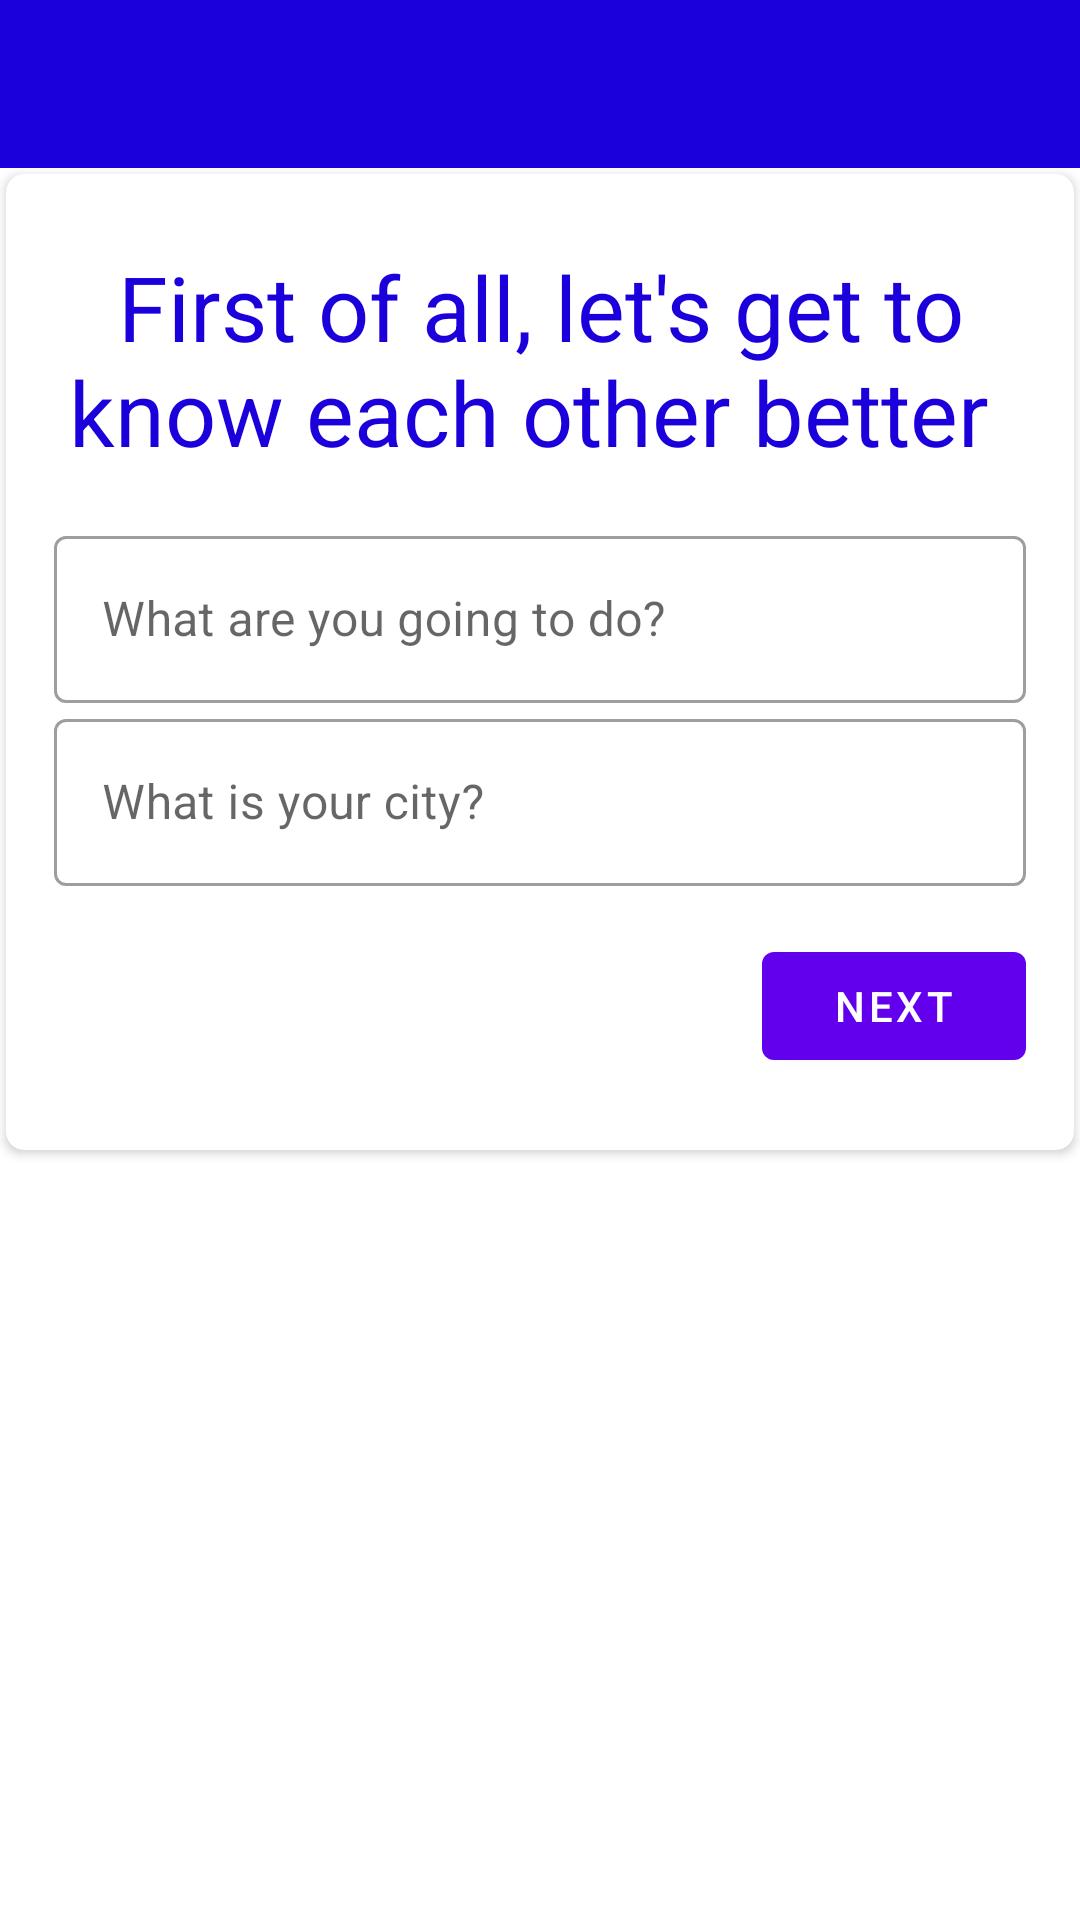

Write the Android layout XML for this screen, with the resource values it uses.
<!-- AndroidManifest.xml: application theme LightNoActionBar -->
<!-- res/layout/activity_second.xml -->
<?xml version="1.0" encoding="utf-8"?>
<LinearLayout
  xmlns:android="http://schemas.android.com/apk/res/android"
  xmlns:app="http://schemas.android.com/apk/res-auto"
  xmlns:tools="http://schemas.android.com/tools"
  android:layout_width="match_parent"
  android:layout_height="match_parent"
  android:orientation="vertical"
  tools:context=".SecondActivity">

  <include
    layout="@layout/toolbar"
    android:layout_width="match_parent"
    android:layout_height="wrap_content"
    >
  </include>
  <android.support.v7.widget.CardView
    style="@style/MyCardViewStyle"
    android:layout_width="match_parent"
    android:layout_height="wrap_content"
    android:layout_margin="2dp"
    android:layout_gravity="center"
    >

    <LinearLayout
      android:layout_width="match_parent"
      android:layout_height="wrap_content"
      android:clipToPadding="false"
      android:orientation="vertical"
      >

      <android.support.v7.widget.AppCompatTextView
        android:layout_width="match_parent"
        android:layout_height="wrap_content"
        android:gravity="center"
        android:text="First of all, let's get to know each other better "
        android:textColor="@color/niceBlueColor"
        android:textSize="30dp"/>
      <LinearLayout
        android:layout_width="match_parent"
        android:layout_height="wrap_content"
        android:layout_marginTop="16dp"
        android:clipToPadding="false"
        android:orientation="vertical">

        <android.support.design.widget.TextInputLayout
          android:id="@+id/action_text_input"
          style="@style/niceTextEditText"
          android:layout_width="match_parent"
          android:layout_height="wrap_content">

          <android.support.design.widget.TextInputEditText
            android:id="@+id/action_edit_text"
            android:layout_width="match_parent"
            android:layout_height="wrap_content"
            android:hint="@string/hint_action"
            android:inputType="textCapSentences"/>

        </android.support.design.widget.TextInputLayout>

        <android.support.design.widget.TextInputLayout
          android:id="@+id/city_text_input"
          style="@style/niceTextEditText"
          android:layout_width="match_parent"
          android:layout_height="wrap_content">

          <android.support.design.widget.TextInputEditText
            android:id="@+id/city_edit_text"
            android:layout_width="match_parent"
            android:layout_height="wrap_content"
            android:hint="@string/hint_city"
            android:inputType="textCapSentences"/>

        </android.support.design.widget.TextInputLayout>

        <LinearLayout
          android:layout_width="match_parent"
          android:layout_height="wrap_content"
          android:layout_marginTop="16dp"
          android:gravity="end"
          android:orientation="horizontal">

          <android.support.design.button.MaterialButton
            android:id="@+id/next_button"
            style="@style/niceButton"
            android:layout_width="wrap_content"
            android:layout_height="wrap_content"
            android:layout_gravity="center_horizontal"
            android:text="@string/second_activity_next"/>


        </LinearLayout>


      </LinearLayout>
    </LinearLayout>


  </android.support.v7.widget.CardView>


</LinearLayout>
<!-- res/layout/toolbar.xml (included above) -->
<?xml version="1.0" encoding="utf-8"?>
<android.support.v7.widget.Toolbar xmlns:android="http://schemas.android.com/apk/res/android"
  xmlns:app="http://schemas.android.com/apk/res-auto"
  android:id="@+id/toolbar"
  style="@style/Toolbar"
  app:theme="@style/ThemeOverlay.AppCompat.Dark.ActionBar"
  android:orientation="horizontal"
  >


</android.support.v7.widget.Toolbar>
<!-- resources referenced by this layout -->
<resources>
  <color name="niceBlueColor">#1c00db</color>
  <string name="hint_action">What are you going to do?</string>
  <string name="hint_city">What is your city?</string>
    -----------------hints--------------------
    -----------------buttons--------------------
  <string name="second_activity_next">Next</string>
    -----------------buttons--------------------
    -----------------errors--------------------
  <style name="MyCardViewStyle" parent="Theme.AppCompat.Light">
      <item name="cardCornerRadius">6dp</item>
      <item name="cardElevation">2dp</item>
      <item name="contentPaddingBottom">24dp</item>
      <item name="contentPaddingTop">24dp</item>
      <item name="contentPaddingLeft">16dp</item>
      <item name="contentPaddingRight">16dp</item>
    </style>
  <style name="Toolbar">
      <item name="android:layout_width">match_parent</item>
      <item name="android:layout_height">?attr/actionBarSize</item>
      <item name="theme">@style/ThemeOverlay.AppCompat.Dark.ActionBar</item>
      <item name="android:background">@color/niceBlueColor</item>
    </style>
  <style name="niceButton" parent="@style/Widget.MaterialComponents.Button">
    </style>
  <style name="niceTextEditText" parent="Widget.MaterialComponents.TextInputLayout.OutlinedBox">
    </style>
  <style name="LightNoActionBar" parent="Theme.MaterialComponents.Light.NoActionBar">
    </style>
</resources>
